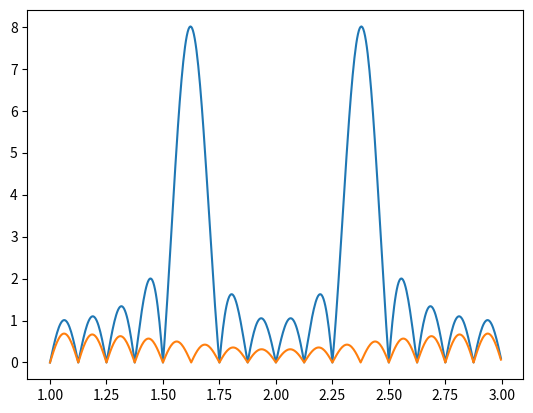

Python code for this plot:
#!/usr/bin/env python3
# -*- coding: utf-8 -*-
"""
Created on Wed Nov  8 11:03:23 2017

[redacted]
"""



import numpy as np 
import matplotlib.pyplot as plt 
global pi

def zero_padding(seq,extendSize):
    padding=np.zeros(extendSize)
    padding[:len(seq)]=seq    
    return padding

def DFT(x_n):
    M=len(x_n)
    sequence = np.arange(0,M)
    k=np.arange(0,M)
    X_n=[]
    for element in k :
        X_n.append(np.dot(x_n,np.exp(-1j*2*pi*element*sequence/M)))
    return X_n
def DTFT(x_n,omega,sequence):
    DTFT=[]
    for element in omega:
        DTFT.append(np.dot(x_n,np.exp(-1j*element*sequence)))
    return DTFT

def theta(omega,k,N):
  
    omega = omega-(2*pi*k/N)
    return np.sin(omega*N/2)/N*np.sin(omega/2)*np.exp(-1j*omega*((N-1)/2.))



if __name__ == '__main__':
    pi=np.pi 
    N=16
    sequence = np.arange(0,N)
    x_n = np.cos(6*pi*sequence/N)
    M=16
    X_n=DFT(x_n)
    
    DFT_Interpolation=[]
    N=len(sequence)
    k=np.arange(0,N)    
    omega=np.arange(pi,3*pi,2*pi/512)
    for element in omega:
        '''
        first_item=np.sin((element*N-2*pi*k)/2)/ np.sin((element*N-2*pi*k)/2*N)
        second_item=np.exp(-1j*(element-(2*pi*k/N))*((N-1)/2))
        inter_poly=first_item*second_item
        '''
        
        DFT_Interpolation.append(np.dot(X_n,theta(element,k,N))) 
        
        
    plt.plot(omega/pi,np.abs(DTFT(x_n,omega,sequence)))   
    plt.plot(omega/pi,np.abs(DFT_Interpolation))
    plt.show()



